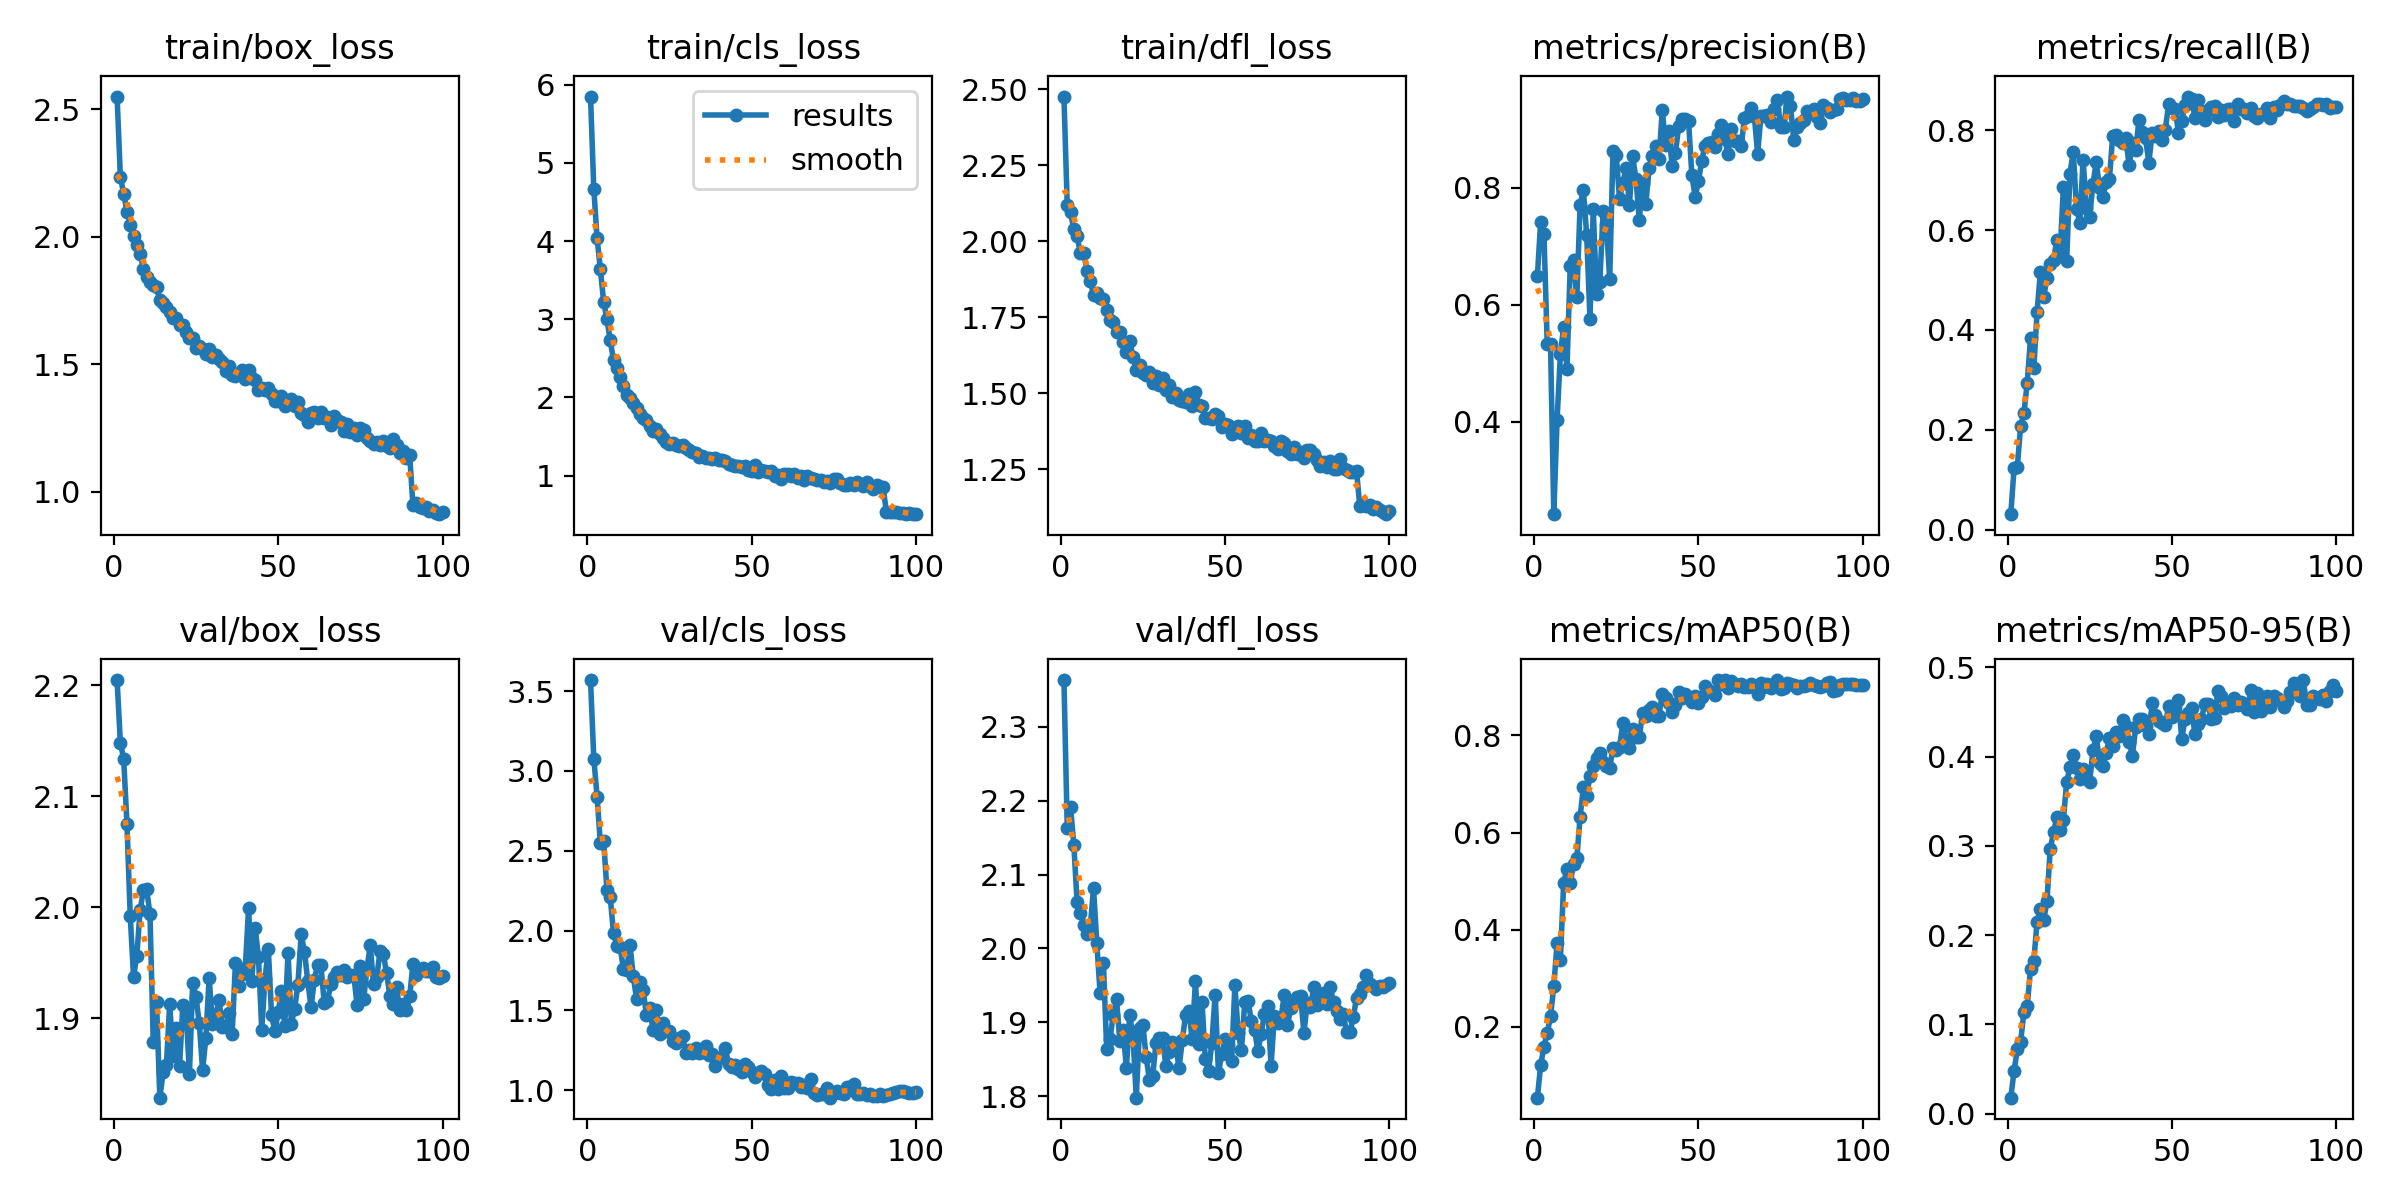

Values plotted in this chart, from the file beside it:
epoch, time, train/box_loss, train/cls_loss, train/dfl_loss, metrics/precision(B), metrics/recall(B), metrics/mAP50(B), metrics/mAP50-95(B), val/box_loss, val/cls_loss, val/dfl_loss, lr/pg0, lr/pg1, lr/pg2
1, 21.2, 2.551, 5.849, 2.476, 0.6491, 0.03125, 0.05455, 0.01786, 2.205, 3.569, 2.363, 0.0002366, 0.0002366, 0.0002366
2, 29.73, 2.234, 4.668, 2.118, 0.741, 0.1228, 0.121, 0.04814, 2.148, 3.077, 2.163, 0.0004698, 0.0004698, 0.0004698
3, 37.61, 2.17, 4.035, 2.095, 0.7212, 0.1265, 0.1597, 0.07205, 2.134, 2.839, 2.192, 0.0006983, 0.0006983, 0.0006983
4, 46.09, 2.099, 3.638, 2.04, 0.5325, 0.2087, 0.1872, 0.08056, 2.075, 2.546, 2.141, 0.0006926, 0.0006926, 0.0006926
5, 53.9, 2.046, 3.221, 2.016, 0.5321, 0.2339, 0.2217, 0.1143, 1.992, 2.559, 2.063, 0.0006854, 0.0006854, 0.0006854
6, 61.42, 2.005, 2.998, 1.96, 0.2418, 0.2943, 0.284, 0.1211, 1.938, 2.255, 2.049, 0.0006783, 0.0006783, 0.0006783
7, 68.99, 1.968, 2.73, 1.963, 0.4037, 0.3831, 0.3725, 0.1618, 1.956, 2.209, 2.031, 0.0006712, 0.0006712, 0.0006712
8, 76.8, 1.934, 2.474, 1.903, 0.5154, 0.3229, 0.3384, 0.1714, 1.997, 1.983, 2.02, 0.000664, 0.000664, 0.000664
9, 84.39, 1.874, 2.378, 1.869, 0.562, 0.4359, 0.4969, 0.215, 2.015, 1.905, 2.029, 0.0006569, 0.0006569, 0.0006569
10, 91.94, 1.841, 2.262, 1.823, 0.4901, 0.5159, 0.5248, 0.2287, 2.016, 1.899, 2.082, 0.0006497, 0.0006497, 0.0006497
11, 99.5, 1.822, 2.147, 1.83, 0.667, 0.4657, 0.496, 0.2164, 1.994, 1.762, 2.007, 0.0006426, 0.0006426, 0.0006426
12, 107.1, 1.812, 2.034, 1.813, 0.6767, 0.5039, 0.5357, 0.2379, 1.879, 1.756, 1.939, 0.0006355, 0.0006355, 0.0006355
13, 114.6, 1.802, 1.99, 1.809, 0.6126, 0.5312, 0.5469, 0.2967, 1.914, 1.913, 1.98, 0.0006283, 0.0006283, 0.0006283
14, 122.2, 1.751, 1.925, 1.774, 0.771, 0.5405, 0.6324, 0.315, 1.828, 1.713, 1.864, 0.0006212, 0.0006212, 0.0006212
15, 129.8, 1.74, 1.866, 1.739, 0.7958, 0.58, 0.6932, 0.3325, 1.851, 1.574, 1.877, 0.000614, 0.000614, 0.000614
16, 137.4, 1.726, 1.789, 1.735, 0.7196, 0.553, 0.6755, 0.3174, 1.858, 1.677, 1.91, 0.0006069, 0.0006069, 0.0006069
17, 145.4, 1.706, 1.734, 1.701, 0.5762, 0.6868, 0.7167, 0.329, 1.913, 1.63, 1.931, 0.0005998, 0.0005998, 0.0005998
18, 152.9, 1.682, 1.711, 1.701, 0.7643, 0.5385, 0.7368, 0.372, 1.866, 1.474, 1.875, 0.0005926, 0.0005926, 0.0005926
19, 160.5, 1.681, 1.629, 1.667, 0.6177, 0.7127, 0.7543, 0.3878, 1.891, 1.517, 1.89, 0.0005855, 0.0005855, 0.0005855
20, 168, 1.653, 1.577, 1.634, 0.6386, 0.7565, 0.7642, 0.4018, 1.857, 1.377, 1.838, 0.0005784, 0.0005784, 0.0005784
21, 175.6, 1.655, 1.597, 1.672, 0.7595, 0.6429, 0.7462, 0.3869, 1.912, 1.503, 1.91, 0.0005712, 0.0005712, 0.0005712
22, 183.2, 1.627, 1.533, 1.62, 0.7362, 0.6148, 0.7361, 0.3753, 1.907, 1.353, 1.881, 0.0005641, 0.0005641, 0.0005641
23, 190.8, 1.603, 1.482, 1.575, 0.6438, 0.7409, 0.7327, 0.3859, 1.85, 1.424, 1.798, 0.0005569, 0.0005569, 0.0005569
24, 198.4, 1.601, 1.436, 1.593, 0.8622, 0.6435, 0.7744, 0.3765, 1.932, 1.374, 1.892, 0.0005498, 0.0005498, 0.0005498
25, 206, 1.562, 1.408, 1.565, 0.8555, 0.627, 0.7695, 0.3718, 1.919, 1.373, 1.897, 0.0005427, 0.0005427, 0.0005427
26, 213.7, 1.572, 1.415, 1.561, 0.7808, 0.6925, 0.7765, 0.4069, 1.896, 1.31, 1.854, 0.0005355, 0.0005355, 0.0005355
27, 221.2, 1.56, 1.387, 1.57, 0.8088, 0.7357, 0.8248, 0.4227, 1.853, 1.299, 1.823, 0.0005284, 0.0005284, 0.0005284
28, 229, 1.539, 1.373, 1.534, 0.8334, 0.684, 0.7902, 0.3926, 1.882, 1.329, 1.828, 0.0005212, 0.0005212, 0.0005212
29, 236.5, 1.56, 1.395, 1.556, 0.7705, 0.6658, 0.7744, 0.3898, 1.937, 1.34, 1.872, 0.0005141, 0.0005141, 0.0005141
30, 244.2, 1.53, 1.352, 1.527, 0.8539, 0.6968, 0.8139, 0.4037, 1.895, 1.232, 1.879, 0.000507, 0.000507, 0.000507
31, 251.9, 1.537, 1.324, 1.551, 0.8149, 0.7018, 0.7968, 0.4205, 1.903, 1.251, 1.879, 0.0004998, 0.0004998, 0.0004998
32, 259.4, 1.521, 1.303, 1.51, 0.7452, 0.7885, 0.7961, 0.4115, 1.917, 1.236, 1.841, 0.0004927, 0.0004927, 0.0004927
33, 267, 1.508, 1.289, 1.525, 0.809, 0.7899, 0.8465, 0.4274, 1.892, 1.266, 1.861, 0.0004855, 0.0004855, 0.0004855
34, 274.7, 1.472, 1.243, 1.487, 0.7727, 0.7805, 0.8393, 0.4236, 1.892, 1.231, 1.873, 0.0004784, 0.0004784, 0.0004784
35, 282.5, 1.494, 1.246, 1.501, 0.8335, 0.775, 0.8533, 0.441, 1.905, 1.238, 1.871, 0.0004713, 0.0004713, 0.0004713
36, 290.2, 1.456, 1.223, 1.477, 0.8547, 0.7835, 0.8588, 0.4345, 1.886, 1.277, 1.838, 0.0004641, 0.0004641, 0.0004641
37, 298.1, 1.452, 1.222, 1.474, 0.8713, 0.7296, 0.8402, 0.4168, 1.95, 1.223, 1.876, 0.000457, 0.000457, 0.000457
38, 306.6, 1.463, 1.208, 1.471, 0.8488, 0.7738, 0.8404, 0.4008, 1.929, 1.23, 1.91, 0.0004498, 0.0004498, 0.0004498
39, 314.5, 1.476, 1.224, 1.498, 0.9333, 0.7593, 0.8853, 0.4331, 1.94, 1.151, 1.915, 0.0004427, 0.0004427, 0.0004427
40, 322.4, 1.44, 1.194, 1.458, 0.8729, 0.8206, 0.8771, 0.4423, 1.945, 1.201, 1.878, 0.0004356, 0.0004356, 0.0004356
41, 330.2, 1.478, 1.203, 1.504, 0.898, 0.7961, 0.8677, 0.4418, 1.999, 1.211, 1.956, 0.0004284, 0.0004284, 0.0004284
42, 338.2, 1.446, 1.185, 1.462, 0.837, 0.7836, 0.8475, 0.4341, 1.934, 1.262, 1.871, 0.0004213, 0.0004213, 0.0004213
43, 346.1, 1.439, 1.143, 1.457, 0.8602, 0.7347, 0.8624, 0.4251, 1.982, 1.165, 1.928, 0.0004142, 0.0004142, 0.0004142
44, 353.9, 1.398, 1.137, 1.418, 0.9054, 0.7944, 0.8892, 0.4597, 1.955, 1.147, 1.85, 0.000407, 0.000407, 0.000407
45, 361.5, 1.408, 1.119, 1.417, 0.9177, 0.7885, 0.8773, 0.4469, 1.89, 1.161, 1.835, 0.0003999, 0.0003999, 0.0003999
46, 369, 1.401, 1.129, 1.416, 0.9179, 0.7974, 0.8856, 0.4399, 1.936, 1.131, 1.873, 0.0003927, 0.0003927, 0.0003927
47, 376.8, 1.408, 1.104, 1.433, 0.9138, 0.78, 0.8765, 0.4373, 1.962, 1.113, 1.938, 0.0003856, 0.0003856, 0.0003856
48, 384.4, 1.382, 1.124, 1.426, 0.8213, 0.8006, 0.8679, 0.4357, 1.902, 1.165, 1.832, 0.0003785, 0.0003785, 0.0003785
49, 392, 1.357, 1.073, 1.39, 0.785, 0.8514, 0.8804, 0.4561, 1.888, 1.146, 1.857, 0.0003713, 0.0003713, 0.0003713
50, 399.6, 1.357, 1.056, 1.397, 0.8116, 0.8449, 0.8665, 0.4442, 1.906, 1.115, 1.877, 0.0003642, 0.0003642, 0.0003642
51, 407.5, 1.376, 1.134, 1.396, 0.8463, 0.8426, 0.878, 0.456, 1.924, 1.086, 1.87, 0.000357, 0.000357, 0.000357
52, 415.2, 1.337, 1.041, 1.366, 0.8722, 0.7944, 0.9025, 0.4629, 1.893, 1.111, 1.847, 0.0003499, 0.0003499, 0.0003499
53, 422.8, 1.344, 1.076, 1.385, 0.8769, 0.8179, 0.8944, 0.4198, 1.959, 1.122, 1.95, 0.0003428, 0.0003428, 0.0003428
54, 430.4, 1.363, 1.062, 1.392, 0.8781, 0.8496, 0.8888, 0.4417, 1.895, 1.102, 1.886, 0.0003356, 0.0003356, 0.0003356
55, 438, 1.335, 1.048, 1.369, 0.8691, 0.8672, 0.8836, 0.4492, 1.908, 1.036, 1.863, 0.0003285, 0.0003285, 0.0003285
56, 445.7, 1.351, 1.064, 1.392, 0.8921, 0.8622, 0.9136, 0.4548, 1.93, 1.008, 1.927, 0.0003213, 0.0003213, 0.0003213
57, 453.3, 1.31, 0.9924, 1.351, 0.9083, 0.8246, 0.9058, 0.425, 1.976, 1.064, 1.929, 0.0003142, 0.0003142, 0.0003142
58, 460.8, 1.303, 1.005, 1.361, 0.8839, 0.861, 0.9139, 0.4368, 1.96, 1.009, 1.902, 0.0003071, 0.0003071, 0.0003071
59, 468.4, 1.274, 0.9626, 1.342, 0.8584, 0.8381, 0.8972, 0.4426, 1.934, 1.087, 1.89, 0.0002999, 0.0002999, 0.0002999
60, 476.2, 1.31, 1.023, 1.343, 0.901, 0.8196, 0.913, 0.4585, 1.91, 1.013, 1.861, 0.0002928, 0.0002928, 0.0002928
... 40 more rows
